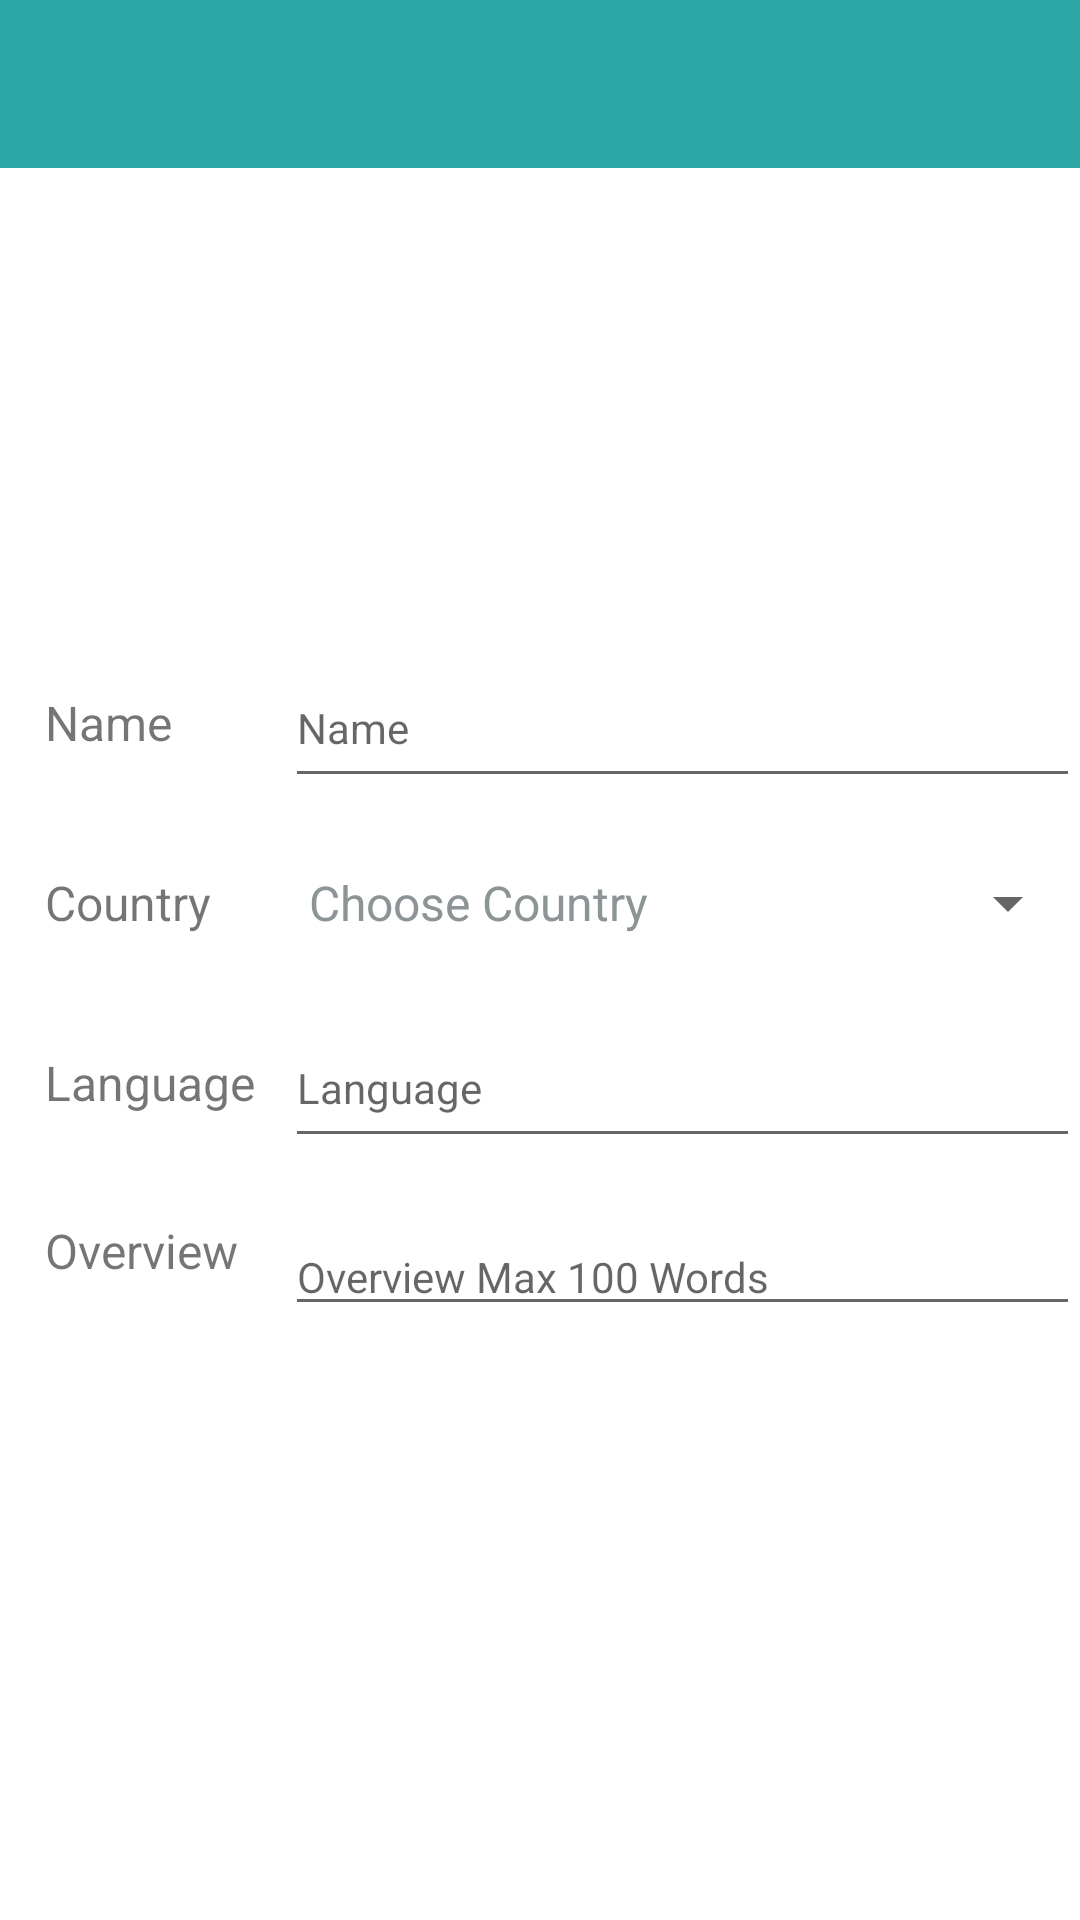

The Android layout XML behind this screen, and the referenced resources:
<!-- AndroidManifest.xml: application theme AppTheme -->
<!-- res/layout/activity_profile_work.xml -->
<?xml version="1.0" encoding="utf-8"?>

<RelativeLayout xmlns:android="http://schemas.android.com/apk/res/android"
    xmlns:tools="http://schemas.android.com/tools"
    android:id="@+id/activity_add_device"
    xmlns:app="http://schemas.android.com/apk/res-auto"
    android:layout_width="match_parent"
    android:layout_height="match_parent"
    android:background="@color/white"
    >
    <LinearLayout
        android:id="@+id/toolbarContainer"
        android:layout_width="match_parent"
        android:layout_height="wrap_content"
        android:layout_alignParentTop="true"
        android:orientation="vertical">
        <include android:id="@+id/toolbar"
            layout="@layout/toolbar"/>
    </LinearLayout>

    <RelativeLayout
        android:layout_width="match_parent"
        android:layout_height="160dp"
        android:layout_below="@+id/toolbarContainer"
        android:layout_centerHorizontal="true"
        android:id="@+id/relativeLayout10">

        <ImageView
            android:id="@+id/imageView"
            android:layout_width="wrap_content"
            android:layout_height="wrap_content"
            android:scaleType="fitXY"
            android:src="@drawable/image"
            android:layout_alignParentTop="true"
            android:layout_alignParentEnd="true"
            android:layout_alignParentStart="true"
            android:layout_alignParentBottom="true" />
    </RelativeLayout>



        <RelativeLayout
            android:layout_width="match_parent"
            android:layout_height="match_parent"
            android:layout_centerHorizontal="true"
            android:layout_below="@+id/relativeLayout10">

            <RelativeLayout
                android:layout_width="match_parent"
                android:layout_height="50dp"
                android:id="@+id/relative1"
                android:layout_centerHorizontal="true">

                <TextView
                    android:id="@+id/textView"
                    android:layout_width="80dp"
                    android:layout_height="50dp"
                    android:layout_alignParentStart="true"
                    android:text="Name"
                    android:textSize="16sp"
                    android:gravity="center_vertical"
                    android:layout_marginStart="15dp"
                    />

                <EditText
                    android:id="@+id/Name"
                    android:layout_width="wrap_content"
                    android:layout_height="wrap_content"
                    android:ems="10"
                    android:inputType="textPersonName"
                    android:hint="Name"
                    android:textSize="14sp"
                    android:layout_alignParentBottom="true"
                    android:layout_alignParentTop="true"
                    android:layout_alignParentEnd="true"
                    android:layout_toEndOf="@+id/textView" />


            </RelativeLayout>

            <RelativeLayout
                android:layout_width="match_parent"
                android:layout_height="50dp"
                android:id="@+id/relative2"
                android:layout_marginTop="10dp"
                android:layout_below="@+id/relative1"
                android:layout_centerHorizontal="true">



                <TextView
                    android:id="@+id/textView1"
                    android:layout_width="80dp"
                    android:layout_height="50dp"
                    android:layout_alignParentStart="true"
                    android:text="Country"
                    android:textSize="16sp"
                    android:gravity="center_vertical"
                    android:layout_marginStart="15dp"
                    />

                <Spinner
                    android:id="@+id/Country"
                    android:layout_width="wrap_content"
                    android:layout_height="wrap_content"
                    android:layout_alignParentBottom="true"
                    android:layout_alignParentTop="true"
                    android:layout_alignParentEnd="true"
                    android:entries="@array/spinnerItems"
                    android:layout_toEndOf="@+id/textView1" />
            </RelativeLayout>

            <RelativeLayout
                android:layout_width="match_parent"
                android:layout_height="50dp"
                android:id="@+id/relative3"
                android:layout_marginTop="10dp"
                android:layout_below="@+id/relative2"
                android:layout_centerHorizontal="true">


                <TextView
                    android:id="@+id/textView3"
                    android:layout_width="80dp"
                    android:layout_height="50dp"
                    android:layout_alignParentStart="true"
                    android:text="Language"
                    android:textSize="16sp"
                    android:gravity="center_vertical"
                    android:layout_marginStart="15dp"
                    />

                <EditText
                    android:id="@+id/Language"
                    android:layout_width="wrap_content"
                    android:layout_height="wrap_content"
                    android:ems="10"
                    android:textSize="14sp"
                    android:inputType="textPersonName"
                    android:hint="Language"
                    android:layout_alignParentBottom="true"
                    android:layout_alignParentTop="true"
                    android:layout_alignParentEnd="true"
                    android:layout_toEndOf="@+id/textView3" />
            </RelativeLayout>

            <RelativeLayout
                android:layout_width="match_parent"
                android:layout_height="100dp"
                android:id="@+id/relative4"
                android:layout_marginTop="20dp"
                android:layout_below="@+id/relative3"
                android:layout_centerHorizontal="true">


                <TextView
                    android:id="@+id/textView4"
                    android:layout_width="80dp"
                    android:layout_height="50dp"
                    android:layout_alignParentStart="true"
                    android:text="Overview"
                    android:textSize="16sp"
                    android:gravity="top"
                    android:layout_marginStart="15dp"
                    />
                <android.support.v4.widget.NestedScrollView
                    android:layout_width="match_parent"
                    android:layout_height="100dp"
                    android:layout_toEndOf="@+id/textView4">
                <EditText
                    android:id="@+id/Overview"
                    android:layout_width="match_parent"
                    android:layout_height="wrap_content"
                    android:ems="10"
                    android:inputType="textMultiLine"
                    android:hint="Overview Max 100 Words"
                    android:textSize="14sp"
                    android:gravity="bottom"
                    android:layout_alignParentBottom="true"
                    android:layout_alignParentTop="true"
                    android:layout_alignParentEnd="true"
                    android:layout_toEndOf="@+id/textView4" />

</android.support.v4.widget.NestedScrollView>

            </RelativeLayout>




            <Button
                android:layout_width="match_parent"
                android:layout_height="50dp"
                android:id="@+id/ProfileSubmit"
                android:text="Submit"
                android:textColor="@color/white"
                android:background="@drawable/button_pressed"
                android:layout_alignParentBottom="true"
                android:layout_alignParentStart="true">
            </Button>



            <TextView
                android:id="@+id/validName"
                android:layout_width="wrap_content"
                android:layout_height="wrap_content"
                android:layout_alignParentStart="true"
                android:layout_below="@+id/relative1"
                android:layout_marginStart="15dp"

                android:text="" />

            <TextView
                android:id="@+id/validCountry"
                android:layout_width="wrap_content"
                android:layout_height="wrap_content"
                android:layout_alignStart="@+id/validName"
                android:layout_below="@+id/relative2"

                android:text="" />

            <TextView
                android:id="@+id/validLanguage"
                android:layout_width="wrap_content"
                android:layout_height="wrap_content"
                android:layout_alignStart="@+id/validCountry"
                android:layout_below="@+id/relative3"

                android:text="" />

            <TextView
                android:id="@+id/validOverView"
                android:layout_width="wrap_content"
                android:layout_height="wrap_content"
                android:layout_alignStart="@+id/validLanguage"
                android:layout_below="@+id/relative4"

                android:text="" />




        </RelativeLayout>







</RelativeLayout>
<!-- res/layout/toolbar.xml (included above) -->
<?xml version="1.0" encoding="utf-8"?>

<android.support.v7.widget.Toolbar xmlns:android="http://schemas.android.com/apk/res/android"
    xmlns:local="http://schemas.android.com/apk/res-auto"
    android:id="@+id/toolbar"
    android:layout_width="match_parent"
    android:layout_height="wrap_content"
    android:minHeight="?attr/actionBarSize"
    android:background="?attr/colorPrimary"
    local:theme="@style/ThemeOverlay.AppCompat.Dark.ActionBar"
     />
<!-- resources referenced by this layout -->
<resources>
  <color name="white">#ffffff</color>
  <style name="AppTheme" parent="Theme.AppCompat.Light.NoActionBar">
          
          <item name="colorPrimary">@color/colorPrimary</item>
          <item name="colorPrimaryDark">@color/colorPrimaryDark</item>
          <item name="colorAccent">@color/colorAccent</item>
          <item name="windowActionBar">false</item>
          <item name="windowNoTitle">true</item>
          <item name="android:windowFullscreen">true</item>
          <item name="android:spinnerItemStyle">@style/mySpinnerItemSelectedStyle</item>
      </style>
  <color name="colorPrimary">#2AA6A6</color>
  <color name="colorPrimaryDark">#213B4C</color>
  <color name="colorAccent">#22d9e8</color>
  <style name="mySpinnerItemSelectedStyle" parent="@android:style/Widget.Holo.TextView.SpinnerItem">
          <item name="android:textColor">@color/grey_300</item>
      </style>
  <color name="grey_300">#8D9496</color>
</resources>
